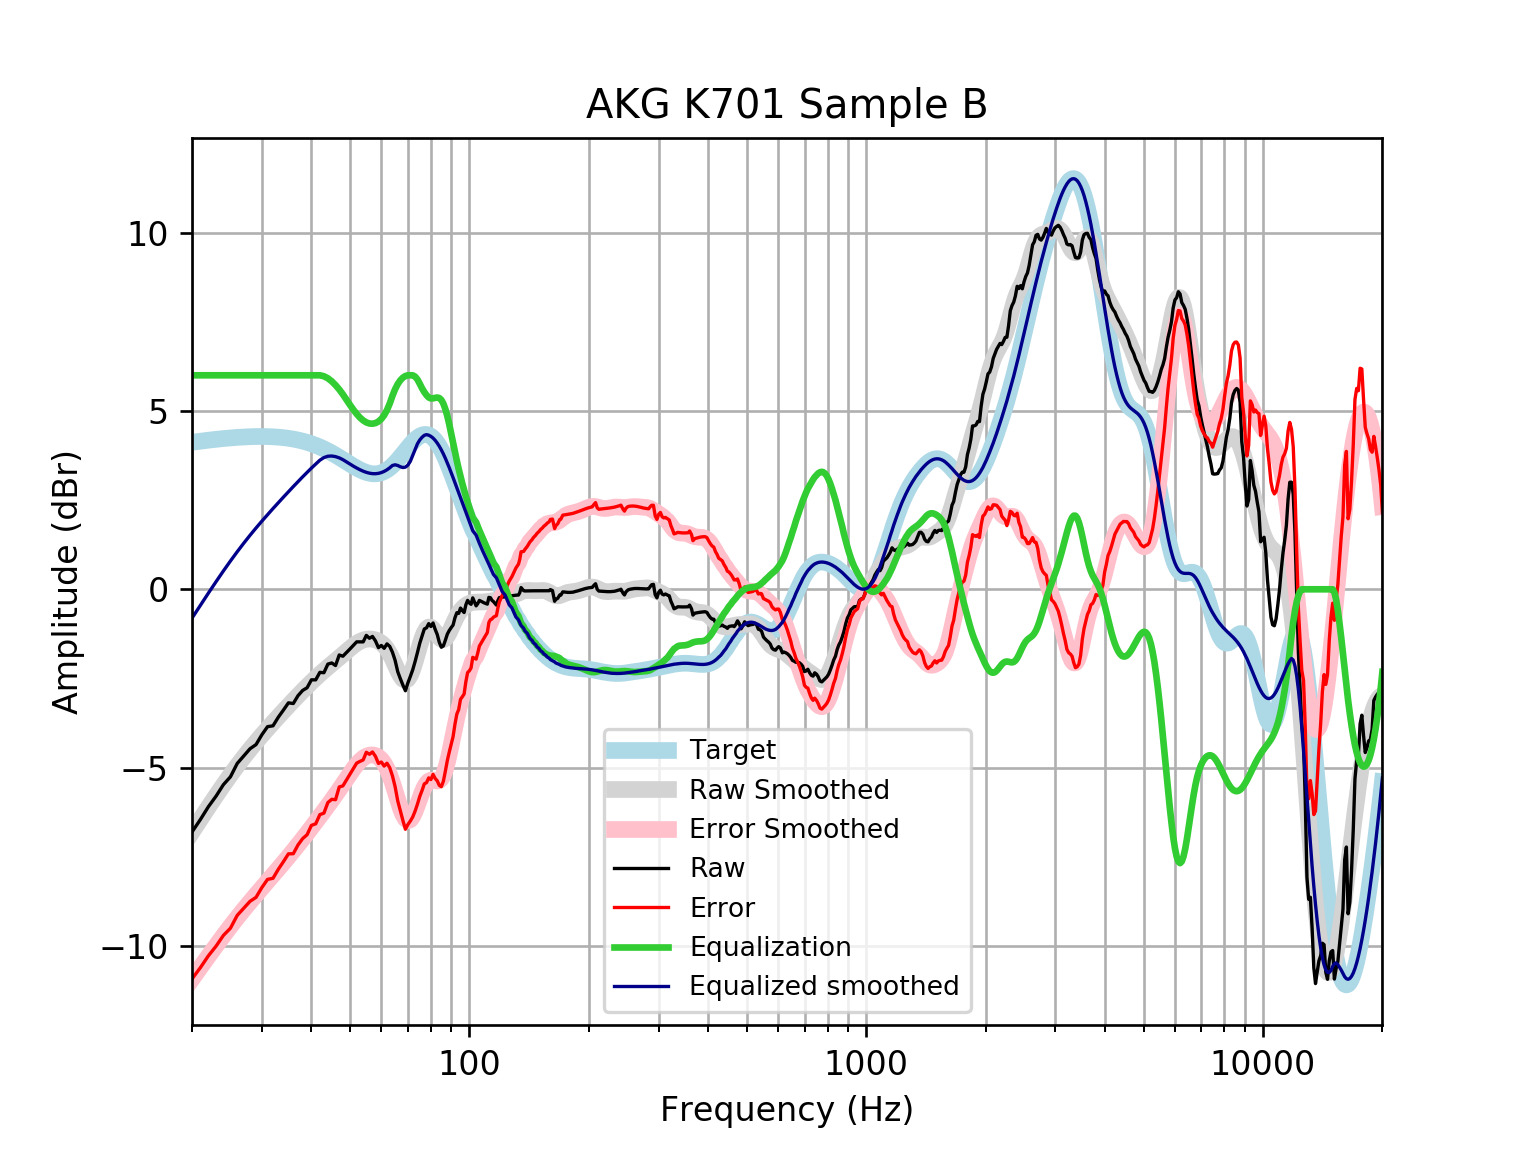

Data behind this chart, as committed beside it:
frequency, raw, error, smoothed, error_smoothed, equalization, equalized_raw, equalized_smoothed, target
20, -6.805, -10.93, -6.809, -10.93, 6, -0.8046, -0.8091, 4.121
21, -6.454, -10.61, -6.447, -10.6, 6.0, -0.4542, -0.4473, 4.152
22, -6.094, -10.27, -6.106, -10.29, 6.0, -0.09393, -0.106, 4.18
23, -5.799, -10, -5.785, -9.99, 6.0, 0.2012, 0.2148, 4.205
24, -5.477, -9.704, -5.485, -9.712, 6, 0.523, 0.5151, 4.227
25, -5.257, -9.501, -5.206, -9.451, 6.0, 0.7434, 0.7941, 4.245
26, -4.884, -9.143, -4.947, -9.207, 6, 1.116, 1.053, 4.259
27, -4.673, -8.944, -4.708, -8.979, 6, 1.327, 1.292, 4.271
28, -4.472, -8.75, -4.487, -8.766, 6.0, 1.528, 1.513, 4.278
29, -4.354, -8.637, -4.281, -8.564, 6, 1.646, 1.719, 4.283
30, -4.078, -8.362, -4.089, -8.373, 6, 1.922, 1.911, 4.284
31, -3.852, -8.133, -3.908, -8.19, 6, 2.148, 2.092, 4.281
32, -3.828, -8.102, -3.736, -8.012, 6.0, 2.172, 2.264, 4.275
33, -3.586, -7.851, -3.573, -7.838, 6.0, 2.414, 2.427, 4.265
34, -3.385, -7.636, -3.416, -7.667, 6, 2.615, 2.584, 4.251
35, -3.184, -7.417, -3.265, -7.498, 6, 2.816, 2.735, 4.233
36, -3.202, -7.414, -3.12, -7.331, 6.0, 2.798, 2.88, 4.211
37, -2.983, -7.168, -2.981, -7.166, 6.0, 3.017, 3.019, 4.185
38, -2.837, -6.992, -2.848, -7.002, 6, 3.163, 3.152, 4.155
39, -2.76, -6.88, -2.722, -6.84, 6.0, 3.24, 3.278, 4.12
40, -2.538, -6.618, -2.601, -6.68, 6, 3.462, 3.399, 4.08
41, -2.539, -6.576, -2.488, -6.523, 6.0, 3.461, 3.512, 4.037
42, -2.329, -6.318, -2.381, -6.368, 6.0, 3.671, 3.619, 3.989
43, -2.339, -6.276, -2.28, -6.215, 5.973, 3.634, 3.693, 3.937
44, -2.097, -5.979, -2.185, -6.064, 5.916, 3.818, 3.731, 3.881
45, -2.066, -5.889, -2.094, -5.915, 5.831, 3.765, 3.737, 3.823
46, -2.137, -5.899, -2.005, -5.765, 5.725, 3.587, 3.72, 3.762
47, -1.842, -5.542, -1.918, -5.616, 5.603, 3.76, 3.685, 3.7
48, -1.876, -5.513, -1.831, -5.465, 5.465, 3.589, 3.635, 3.636
49, -1.776, -5.349, -1.744, -5.317, 5.317, 3.541, 3.572, 3.574
50, -1.675, -5.188, -1.661, -5.173, 5.173, 3.497, 3.512, 3.512
51, -1.575, -5.029, -1.584, -5.037, 5.037, 3.463, 3.454, 3.454
52, -1.474, -4.874, -1.516, -4.916, 4.916, 3.442, 3.4, 3.4
53, -1.474, -4.825, -1.462, -4.814, 4.814, 3.34, 3.352, 3.351
54, -1.474, -4.784, -1.423, -4.734, 4.734, 3.26, 3.311, 3.31
55, -1.293, -4.57, -1.4, -4.679, 4.679, 3.386, 3.279, 3.276
56, -1.374, -4.626, -1.393, -4.648, 4.648, 3.275, 3.255, 3.253
57, -1.322, -4.561, -1.4, -4.642, 4.642, 3.32, 3.242, 3.239
58, -1.448, -4.685, -1.42, -4.66, 4.66, 3.212, 3.24, 3.237
59, -1.636, -4.882, -1.453, -4.703, 4.703, 3.067, 3.25, 3.246
60, -1.575, -4.842, -1.504, -4.775, 4.775, 3.201, 3.272, 3.268
61, -1.655, -4.956, -1.576, -4.881, 4.881, 3.226, 3.305, 3.301
62, -1.531, -4.877, -1.674, -5.025, 5.025, 3.494, 3.35, 3.346
63, -1.601, -5.003, -1.801, -5.207, 5.207, 3.607, 3.406, 3.402
64, -1.764, -5.232, -1.953, -5.424, 5.424, 3.66, 3.471, 3.468
65, -1.994, -5.535, -2.12, -5.664, 5.61, 3.616, 3.49, 3.542
66, -2.311, -5.933, -2.284, -5.908, 5.755, 3.444, 3.471, 3.622
67, -2.506, -6.214, -2.424, -6.133, 5.86, 3.354, 3.436, 3.707
68, -2.686, -6.482, -2.52, -6.317, 5.933, 3.247, 3.413, 3.796
69, -2.844, -6.728, -2.555, -6.439, 5.98, 3.136, 3.425, 3.884
70, -2.626, -6.596, -2.518, -6.488, 6, 3.374, 3.482, 3.97
71, -2.444, -6.497, -2.411, -6.462, 6.0, 3.556, 3.589, 4.053
72, -2.255, -6.383, -2.244, -6.369, 6, 3.745, 3.756, 4.128
73, -2.023, -6.218, -2.033, -6.225, 5.963, 3.94, 3.929, 4.195
74, -1.772, -6.023, -1.802, -6.05, 5.883, 4.111, 4.08, 4.251
75, -1.511, -5.806, -1.575, -5.866, 5.762, 4.251, 4.187, 4.295
76, -1.315, -5.64, -1.372, -5.693, 5.635, 4.32, 4.263, 4.325
77, -1.114, -5.454, -1.212, -5.549, 5.529, 4.415, 4.317, 4.341
78, -1.08, -5.421, -1.106, -5.442, 5.442, 4.362, 4.336, 4.34
79, -0.9631, -5.287, -1.058, -5.378, 5.378, 4.414, 4.32, 4.324
... 553 more rows
